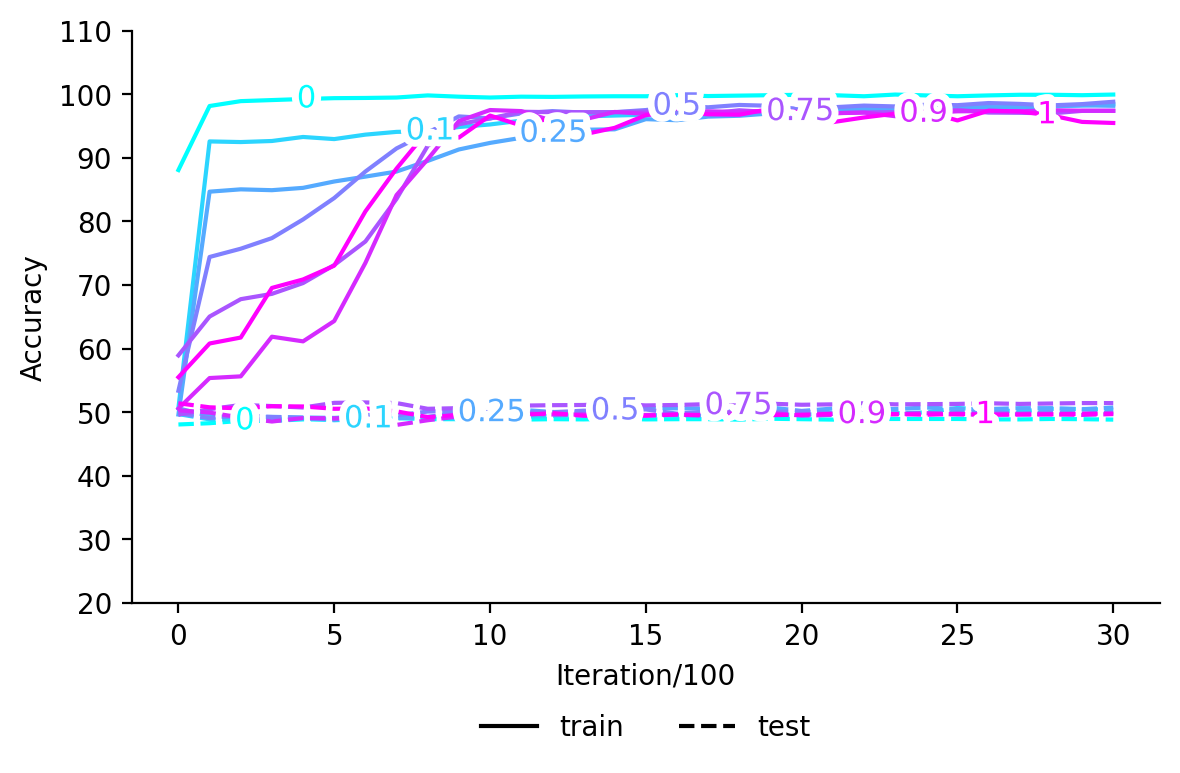

Source data for this figure (header and first rows):
, train_0, test_0, train_0.1, test_0.1, train_0.25, test_0.25, train_0.5, test_0.5, train_0.75, test_0.75, train_0.9, test_0.9, train_1, test_1
0, 88.07, 48.07, , , , , , , , , , , , 
1, 98.13, 48.27, , , , , , , , , , , , 
2, 98.9, 48.63, , , , , , , , , , , , 
3, 99.07, 48.63, , , , , , , , , , , , 
4, 99.23, 48.87, , , , , , , , , , , , 
5, 99.37, 48.83, , , , , , , , , , , , 
6, 99.4, 48.8, , , , , , , , , , , , 
7, 99.47, 49.07, , , , , , , , , , , , 
8, 99.8, 48.9, , , , , , , , , , , , 
9, 99.6, 48.9, , , , , , , , , , , , 
10, 99.47, 48.9, , , , , , , , , , , , 
11, 99.6, 48.83, , , , , , , , , , , , 
12, 99.57, 48.9, , , , , , , , , , , , 
13, 99.63, 48.87, , , , , , , , , , , , 
14, 99.67, 48.97, , , , , , , , , , , , 
15, 99.67, 48.87, , , , , , , , , , , , 
16, 99.83, 48.9, , , , , , , , , , , , 
17, 99.7, 48.9, , , , , , , , , , , , 
18, 99.77, 48.83, , , , , , , , , , , , 
19, 99.83, 48.97, , , , , , , , , , , , 
20, 99.9, 48.9, , , , , , , , , , , , 
21, 99.83, 48.83, , , , , , , , , , , , 
22, 99.67, 48.93, , , , , , , , , , , , 
23, 99.93, 48.93, , , , , , , , , , , , 
24, 99.8, 48.93, , , , , , , , , , , , 
25, 99.67, 48.93, , , , , , , , , , , , 
26, 99.8, 48.87, , , , , , , , , , , , 
27, 99.9, 48.87, , , , , , , , , , , , 
28, 99.9, 48.93, , , , , , , , , , , , 
29, 99.83, 48.9, , , , , , , , , , , , 
30, 99.93, 48.83, , , , , , , , , , , , 
0, , , 50.67, 49.7, , , , , , , , , , 
1, , , 92.57, 48.87, , , , , , , , , , 
2, , , 92.47, 48.87, , , , , , , , , , 
3, , , 92.63, 48.9, , , , , , , , , , 
4, , , 93.27, 49.03, , , , , , , , , , 
5, , , 92.93, 48.73, , , , , , , , , , 
6, , , 93.63, 48.93, , , , , , , , , , 
7, , , 94.07, 49.1, , , , , , , , , , 
8, , , 94.17, 49.23, , , , , , , , , , 
9, , , 94.83, 48.93, , , , , , , , , , 
10, , , 95.23, 49.23, , , , , , , , , , 
11, , , 95.83, 49.27, , , , , , , , , , 
12, , , 96.0, 49.43, , , , , , , , , , 
13, , , 96.5, 49.53, , , , , , , , , , 
14, , , 96.63, 49.43, , , , , , , , , , 
15, , , 96.77, 49.53, , , , , , , , , , 
16, , , 96.9, 49.5, , , , , , , , , , 
17, , , 96.9, 49.33, , , , , , , , , , 
18, , , 97.13, 49.43, , , , , , , , , , 
19, , , 97.07, 49.6, , , , , , , , , , 
20, , , 97.4, 49.6, , , , , , , , , , 
21, , , 97.47, 49.73, , , , , , , , , , 
22, , , 97.53, 49.73, , , , , , , , , , 
23, , , 97.67, 49.83, , , , , , , , , , 
24, , , 97.87, 49.97, , , , , , , , , , 
25, , , 97.8, 50.67, , , , , , , , , , 
26, , , 97.9, 50.37, , , , , , , , , , 
27, , , 98.03, 50.13, , , , , , , , , , 
28, , , 98.07, 50.53, , , , , , , , , , 
... 157 more rows
